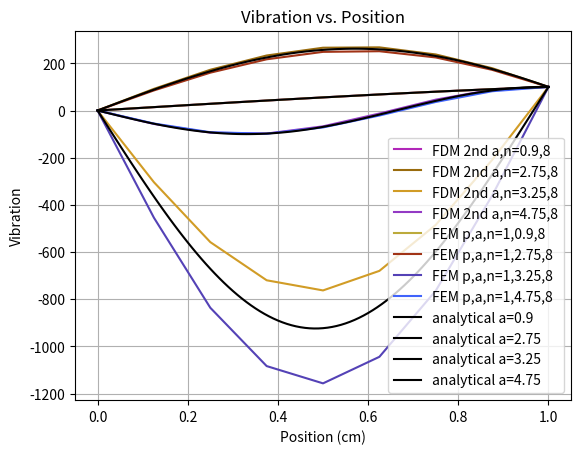
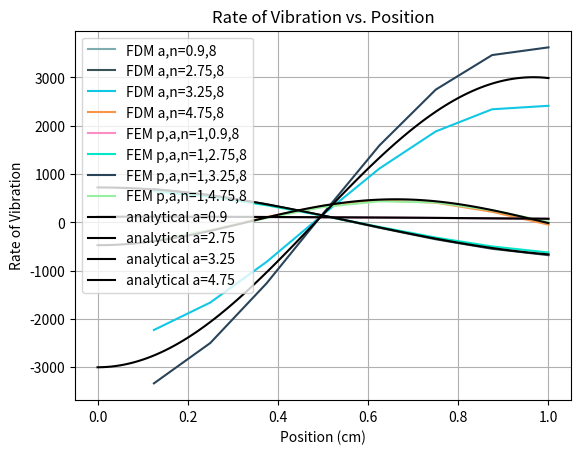
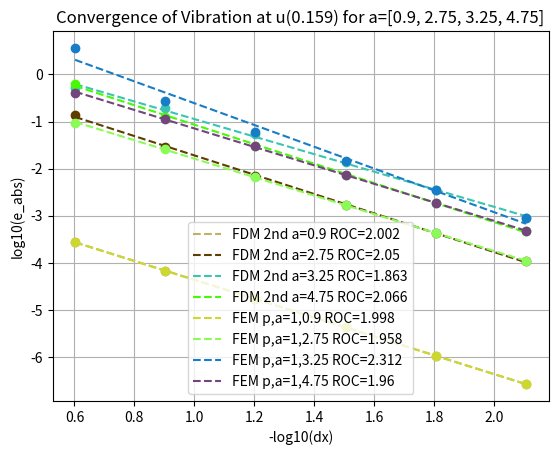
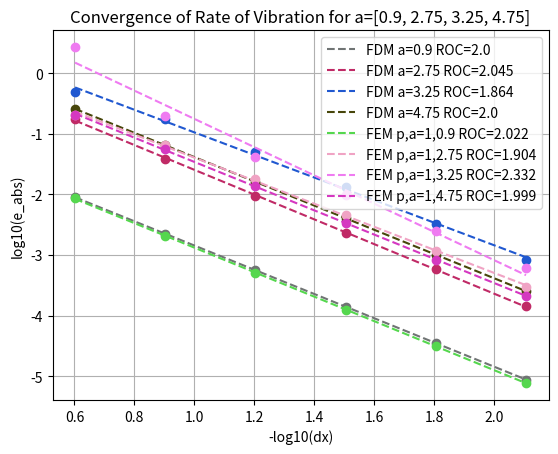

Generate these figures, in order, with matplotlib:
# Camden Hill
# 1D Thermal FEA
from sympy import log
import numpy as np
import matplotlib.pyplot as plt

def case12_analytic_setup(x0,xL,alpha1,u0,uL):
    matrix = np.array([[np.cos(alpha1*x0),np.sin(alpha1*x0)],[np.cos(alpha1*xL),np.sin(alpha1*xL)]])
    vector = np.array([u0,uL])
    c1,c2 = np.linalg.solve(matrix,vector)
    def case1_ux_analytic(x):
        return (c1*np.cos(alpha1*x)) + (c2*np.sin(alpha1*x))
    def case1_u_x_analytic(x):
        return (-c1*alpha1*np.sin(alpha1*x)) + (c2*alpha1*np.cos(alpha1*x))
    return case1_ux_analytic, case1_u_x_analytic

#### Problem Coefficients
h = 0.4             # Vibration Transfer Coefficient 
R = 0.1             # Cross section radius
Ac = np.pi * R**2   # Cross sectional area
Pc = 2 * np.pi * R      # Cross sectional perimeter
L = 1               # Bar length
As = 2*np.pi*R*L
# k = (h*2)/((a**2)*R)

# Case paramaters
u0 = 0
uL = 100

######## Finite Element Method
points = [("FDM",2),("FEM",1)] # [("FDM",2),("FEM",1)]
################ For Forced Frequency plots
# alphas = np.linspace((0.1)**0.5,(1000)**0.5,1000)
# sams = [4,8,16,32,64,128,256] # [4,8,16,32,64,128,256]
################ For Forced Frequency plots
alphas = [0.9,2.75,3.25,4.75] # [0.9,2.75,3.25,4.75] [0.29,0.50,1.35,2.75,4.75,9.15]
sams = [4,8,16,32,64,128] # [2,4,8] [4,8,16,32,64,128]
VD = {}
BCs = (0,0)

for p in points: # works only on sample size greater than 4
    VD[p] = {}
    for a in alphas:
        VD[p][a] = {}
        if p == ("FDM",2):
            for i in sams:
                step,k = [L/i,2-((a**2)*((L/i)**2))]
                i += 1
                K,F,udx = [np.zeros((i,i)),np.zeros((i)),np.zeros((i-1))]
                if BCs == (0,0): # case 1
                    K[0,0],K[i-1,i-1] = (1,1)
                # elif BCs == (1,0): # case 2
                #     K[0,0:2],K[i-1,i-1] = ((k/2,-1),1)
                for j in range(2,i):
                    K[j-1,j-2:j+1] = (-1,k,-1)
                F[0],F[i-1] = [u0,uL]
                B = np.linalg.solve(K,F)
                case1_ux_analytic, case1_u_x_analytic = case12_analytic_setup(0,L,a,u0,uL)
                ind_of_interest,point_of_interest = [(3*(i-1))//4,0.75*L] # at the 3/4ths point
                u_an, udx_an = [case1_ux_analytic(point_of_interest), case1_u_x_analytic(point_of_interest)]
                u_err = float(log(abs((B[ind_of_interest] - u_an)/u_an),10))
                ################ For Forced Frequency plots
                # ind_of_interest,point_of_interest = [-1,L] # The last index
                # u_an, udx_an = [case1_ux_analytic(point_of_interest), case1_u_x_analytic(point_of_interest)]
                # u_err = 1
                ################ For Forced Frequency plots
                for j in range(1,i):
                    udx[j-1] = ((B[j]-B[j-1])/step) - (0.5*step*(a**2)*B[j])
                udx_err = float(log(abs((udx[ind_of_interest-1] - udx_an)/udx_an),10))
                VD[p][a][i-1] = {"xvals":np.linspace(0,L,i),"POI":point_of_interest,"Kmatrix":K,"Fvector":F,"Bvector":B,"u_dx":udx,"u_err":u_err,"udx_err":udx_err,"u_eq":case1_ux_analytic,"udx_eq":case1_u_x_analytic}
        elif p == ("FEM",1):
            for i in sams:
                step = L/i
                k0,k1 = [((2/step))-((a**2)*(2/3)*step),((-1/step))-((a**2)*(step/6))]
                i += 1
                K,F,udx = [np.zeros((i,i)),np.zeros((i)),np.zeros((i-1))]
                if BCs == (0,0): # case 1
                    K[0,0],K[i-1,i-1] = (1,1)
                for j in range(2,i):
                    K[j-1,j-2:j+1] = (k1,k0,k1)
                F[0],F[i-1] = [u0,uL]
                B = np.linalg.solve(K,F)
                case1_ux_analytic, case1_u_x_analytic = case12_analytic_setup(0,L,a,u0,uL)
                ind_of_interest,point_of_interest = [(3*(i-1))//4,0.75*L] # at the 3/4ths point
                u_an, udx_an = [case1_ux_analytic(point_of_interest), case1_u_x_analytic(point_of_interest)]
                u_err = float(log(abs((B[ind_of_interest] - u_an)/u_an),10))
                ################ For Forced Frequency plots
                # ind_of_interest,point_of_interest = [-1,L] # The last index
                # u_an, udx_an = [case1_ux_analytic(point_of_interest), case1_u_x_analytic(point_of_interest)]
                # u_err = 1
                ################ For Forced Frequency plots
                for j in range(1,i):
                    udx[j-1] = ((B[j]-B[j-1])/step) - (0.5*step*(a**2)*B[j])
                udx_err = float(log(abs((udx[ind_of_interest-1] - udx_an)/udx_an),10))
                VD[p][a][i-1] = {"xvals":np.linspace(0,L,i),"POI":point_of_interest,"Kmatrix":K,"Fvector":F,"Bvector":B,"u_dx":udx,"u_err":u_err,"udx_err":udx_err,"u_eq":case1_ux_analytic,"udx_eq":case1_u_x_analytic}


# ######## Graphs Comparing FEM to Analytical
## Case 1 & 2 Vibration Plot
points = [("FDM",2),("FEM",1)]
alphas = [0.9,2.75,3.25,4.75]
sams = [8] # [4,8,16,32]
xvals_an = np.linspace(0,L,101)
# if len(Disc) == 1:
if BCs == (0,0): # case 1
    plt.title("Vibration vs. Position")
# elif BCs == (1,0):
#     plt.title("Case 2 Vibration vs. Position")
# elif len(Disc) == 2:
#     if BCs == (0,0): # case 1
#         plt.title("Case 1 Vibration vs. Position, a_left = {}".format(Disc_vals[0]))
#     elif BCs == (1,0):
#         plt.title("Case 2 Vibration vs. Position, a_left = {}".format(Disc_vals[0]))
for p in points:
    for a in alphas:
        if p == ("FDM",2):
            for i in sams:
                plt.plot(VD[p][a][i]["xvals"],VD[p][a][i]["Bvector"],label="FDM 2nd a,n={},{}".format(a,i),color=(np.random.random(), np.random.random(), np.random.random()))
        # elif p == ("FDM",4):
        #     for i in sams:
        #         plt.plot(VD[p][a][i]["xvals"],VD[p][a][i]["Bvector"],label="FDM 4th a,n={},{}".format(a,i),color=(np.random.random(), np.random.random(), np.random.random()))
        elif p[0] != "FDM":
            for i in sams:
                plt.plot(VD[p][a][i]["xvals"],VD[p][a][i]["Bvector"],label="FEM p,a,n={},{},{}".format(p[1],a,i),color=(np.random.random(), np.random.random(), np.random.random()))
for a in alphas:
    plt.plot(xvals_an,[VD[p][a][i]["u_eq"](xval) for xval in xvals_an],label="analytical a={}".format(a),color="black")
plt.legend()
plt.xlabel("Position (cm)")
plt.ylabel("Vibration")
plt.grid()
plt.show()
print()

# ######## Graphs Comparing FEM to Analytical
## Case 1 & 2 Rate of Vibration Transfer Plot
points = [("FDM",2),("FEM",1)]
alphas = [0.9,2.75,3.25,4.75]
sams = [8] # [4,8,16,32]
xvals_an = np.linspace(0,L,101)
# if len(Disc) == 1:
if BCs == (0,0): # case 1
    plt.title("Rate of Vibration vs. Position")
# elif BCs == (1,0):
#     plt.title("Case 2 Rate of Vibration Transfer vs. Position")
# elif len(Disc) == 2:
#     if BCs == (0,0): # case 1
#         plt.title("Case 1 Rate of Vibration Transfer vs. Position, a_left = {}".format(Disc_vals[0]))
#     elif BCs == (1,0):
#         plt.title("Case 2 Rate of Vibration Transfer vs. Position, a_left = {}".format(Disc_vals[0]))
for p in points:
    for a in alphas:
        if p == ("FDM",2):
            for i in sams:
                plt.plot(VD[p][a][i]["xvals"][1:],VD[p][a][i]["u_dx"],label="FDM a,n={},{}".format(a,i),color=(np.random.random(), np.random.random(), np.random.random()))
        # if p == ("FDM",4):
        #     for i in sams:
        #         plt.plot(VD[p][a][i]["xvals"][1:],VD[p][a][i]["HeatTran4"],label="Taylor4 FDM a,n={},{}".format(a,i),color=(np.random.random(), np.random.random(), np.random.random()))
        elif p == ("FEM",1):
            for i in sams:
                plt.plot(VD[p][a][i]["xvals"][1:],VD[p][a][i]["u_dx"],label="FEM p,a,n={},{},{}".format(p[1],a,i),color=(np.random.random(), np.random.random(), np.random.random()))
        # elif p == ("FEM",2):
        #     for i in sams:
        #         plt.plot(VD[p][a][i]["xvals"][1:],VD[p][a][i]["HeatTran4"],label="Taylor4 FEM p,a,n={},{},{}".format(p[1],a,i),color=(np.random.random(), np.random.random(), np.random.random()))
for a in alphas:
    plt.plot(xvals_an,[VD[p][a][i]["udx_eq"](xval) for xval in xvals_an],label="analytical a={}".format(a),color="black")
plt.legend()
plt.xlabel("Position (cm)")
plt.ylabel("Rate of Vibration")
plt.grid()
plt.show()
print()

######## Graphs Comparing FDM to Analytical Convergence
## Case 1 & 2 Vibration Convergence Plot
points = [("FDM",2),("FEM",1)]
alphas = [0.9,2.75,3.25,4.75]
sams = [4,8,16,32,64,128]
xvals_an = np.linspace(0,L,101)
if BCs == (0,0): # case 1
    plt.title("Convergence of Vibration at u({}) for a={}".format(round(1/(2*np.pi),3),alphas)) # 1/(2*np.pi) VD[p][a][sams[0]]["POI"]
# elif BCs == (1,0):
#     plt.title("Case 2 Convergence of Vibration at T({}) for a={}".format(round(VD[p][a][sams[0]]["POI"],3),alphas))
for p in points:
    for a in alphas:
        col1 = (np.random.random(), np.random.random(), np.random.random())
        T_err_vals = np.array([VD[p][a][sams[0]]["u_err"]])
        xvals_log = np.array([float(-log(L/i,10)) for i in sams])
        plt.plot(xvals_log[0],VD[p][a][sams[0]]["u_err"],"o",color=col1)
        for i,j in enumerate(sams[1:]):
            T_err = VD[p][a][j]["u_err"]
            T_err_vals = np.append(T_err_vals,T_err)
            plt.plot(xvals_log[i+1],T_err,"o",color=col1)
        Am1 = np.vstack([xvals_log, np.ones(len(xvals_log))]).T
        LS_coef1 = np.linalg.lstsq(Am1, T_err_vals,rcond=None)[0]
        xvals_LS,Nvals1, = [np.linspace(xvals_log[0],xvals_log[len(sams)-1],11),[]]
        for i in xvals_LS:
            Nvals1.append(sum([LS_coef1[k]*(i**j) for j,k in enumerate(reversed(range(len(LS_coef1))))]))
        if p == ("FDM",2):
            plt.plot(xvals_LS,Nvals1,linestyle="dashed",label="FDM 2nd a={} ROC={}".format(a,round(abs(LS_coef1[0]),3)),color=col1)
        # elif p == ("FDM",4):
        #     plt.plot(xvals_LS,Nvals1,linestyle="dashed",label="FDM 4th a,ROC={},{}".format(a,round(abs(LS_coef1[0]),3)),color=col1)
        elif p[0] != "FDM":
            plt.plot(xvals_LS,Nvals1,linestyle="dashed",label="FEM p,a={},{} ROC={}".format(p[1],a,round(abs(LS_coef1[0]),3)),color=col1)
plt.legend()
plt.xlabel("-log10(dx)")
plt.ylabel("log10(e_abs)")
plt.grid()
plt.show()
print()

## Case 1 & 2 Rate of Vibration Transfer Convergence Plot
points = [("FDM",2),("FEM",1)]
alphas = [0.9,2.75,3.25,4.75]
sams = [4,8,16,32,64,128]
xvals_an = np.linspace(0,L,101)
if BCs == (0,0): # case 1
    plt.title("Convergence of Rate of Vibration for a={}".format(alphas))
# elif BCs == (1,0):
#     plt.title("Case 2 Convergence of Rate of Vibration Transfer for a={}".format(alphas))
for p in points:
    for a in alphas:
        col1 = (np.random.random(), np.random.random(), np.random.random())
        udx_err_vals = np.array([VD[p][a][sams[0]]["udx_err"]])
        xvals_log = np.array([float(-log(L/i,10)) for i in sams])
        plt.plot(xvals_log[0],VD[p][a][sams[0]]["udx_err"],"o",color=col1)
        for i,j in enumerate(sams[1:]):
            Qdx = VD[p][a][j]["udx_err"]
            udx_err_vals = np.append(udx_err_vals,Qdx)
            plt.plot(xvals_log[i+1],Qdx,"o",color=col1)
        Am1 = np.vstack([xvals_log, np.ones(len(xvals_log))]).T
        LS_coef1 = np.linalg.lstsq(Am1, udx_err_vals,rcond=None)[0]
        xvals_LS,Nvals1= [np.linspace(xvals_log[0],xvals_log[len(sams)-1],11),[]]
        for i in xvals_LS:
            Nvals1.append(sum([LS_coef1[k]*(i**j) for j,k in enumerate(reversed(range(len(LS_coef1))))]))
        if p == ("FDM",2):
            plt.plot(xvals_LS,Nvals1,linestyle="dashed",label="FDM a={} ROC={}".format(a,round(abs(LS_coef1[0]),3)),color=col1)
        # elif p == ("FDM",4):
        #     plt.plot(xvals_LS,Nvals1,linestyle="dashed",label="Taylor4 FDM a={} ROC={}".format(a,round(abs(LS_coef1[0]),3)),color=col1)
        elif p == ("FEM",1):
            plt.plot(xvals_LS,Nvals1,linestyle="dashed",label="FEM p,a={},{} ROC={}".format(p[1],a,round(abs(LS_coef1[0]),3)),color=col1)
        # elif p == ("FEM",2):
        #     plt.plot(xvals_LS,Nvals1,linestyle="dashed",label="Taylor4 FEM p,a={},{} ROC={}".format(p[1],a,round(abs(LS_coef1[0]),3)),color=col1)
plt.legend()
plt.xlabel("-log10(dx)")
plt.ylabel("log10(e_abs)")
plt.grid()
plt.show()
print()

# ## Frequency Sweep Plot
# points = [("FEM",1)]
# alphas = np.linspace((0.1)**0.5,(1000)**0.5,1000)
# sams = [4,8,16,32,64,128,256]
# if BCs == (0,0): # case 1
#     plt.title("Frequency Sweep Plot (|u'(L)| vs a) for Sample Sizes = {}".format(sams))
# an_vals = []
# for a in alphas:
#     an_vals.append(abs(VD[("FEM",1)][a][sams[0]]["udx_eq"](VD[("FEM",1)][a][sams[0]]["POI"])))
# plt.plot(alphas,an_vals,label="Analytical",color="black")
# for p in points:
#     for i in sams:
#         FDM2_vals = []
#         for a in alphas:
#             FDM2_vals.append(abs(VD[p][a][i]["u_dx"][VD[p][a][i]["POI"]]))
#         if p == ("FDM",2):
#             plt.plot(alphas,FDM2_vals,label="FDM 2 n={}".format(i),color=(np.random.random(), np.random.random(), np.random.random()))
#         elif p == ("FEM",1):
#             plt.plot(alphas,FDM2_vals,label="FEM p,n={},{}".format(p[1],i),color=(np.random.random(), np.random.random(), np.random.random()))
# plt.legend()
# plt.xlabel("alphas")
# plt.ylabel("|u'(L)|")
# plt.ylim((0,50000))
# plt.grid()
# plt.show()
# print()
